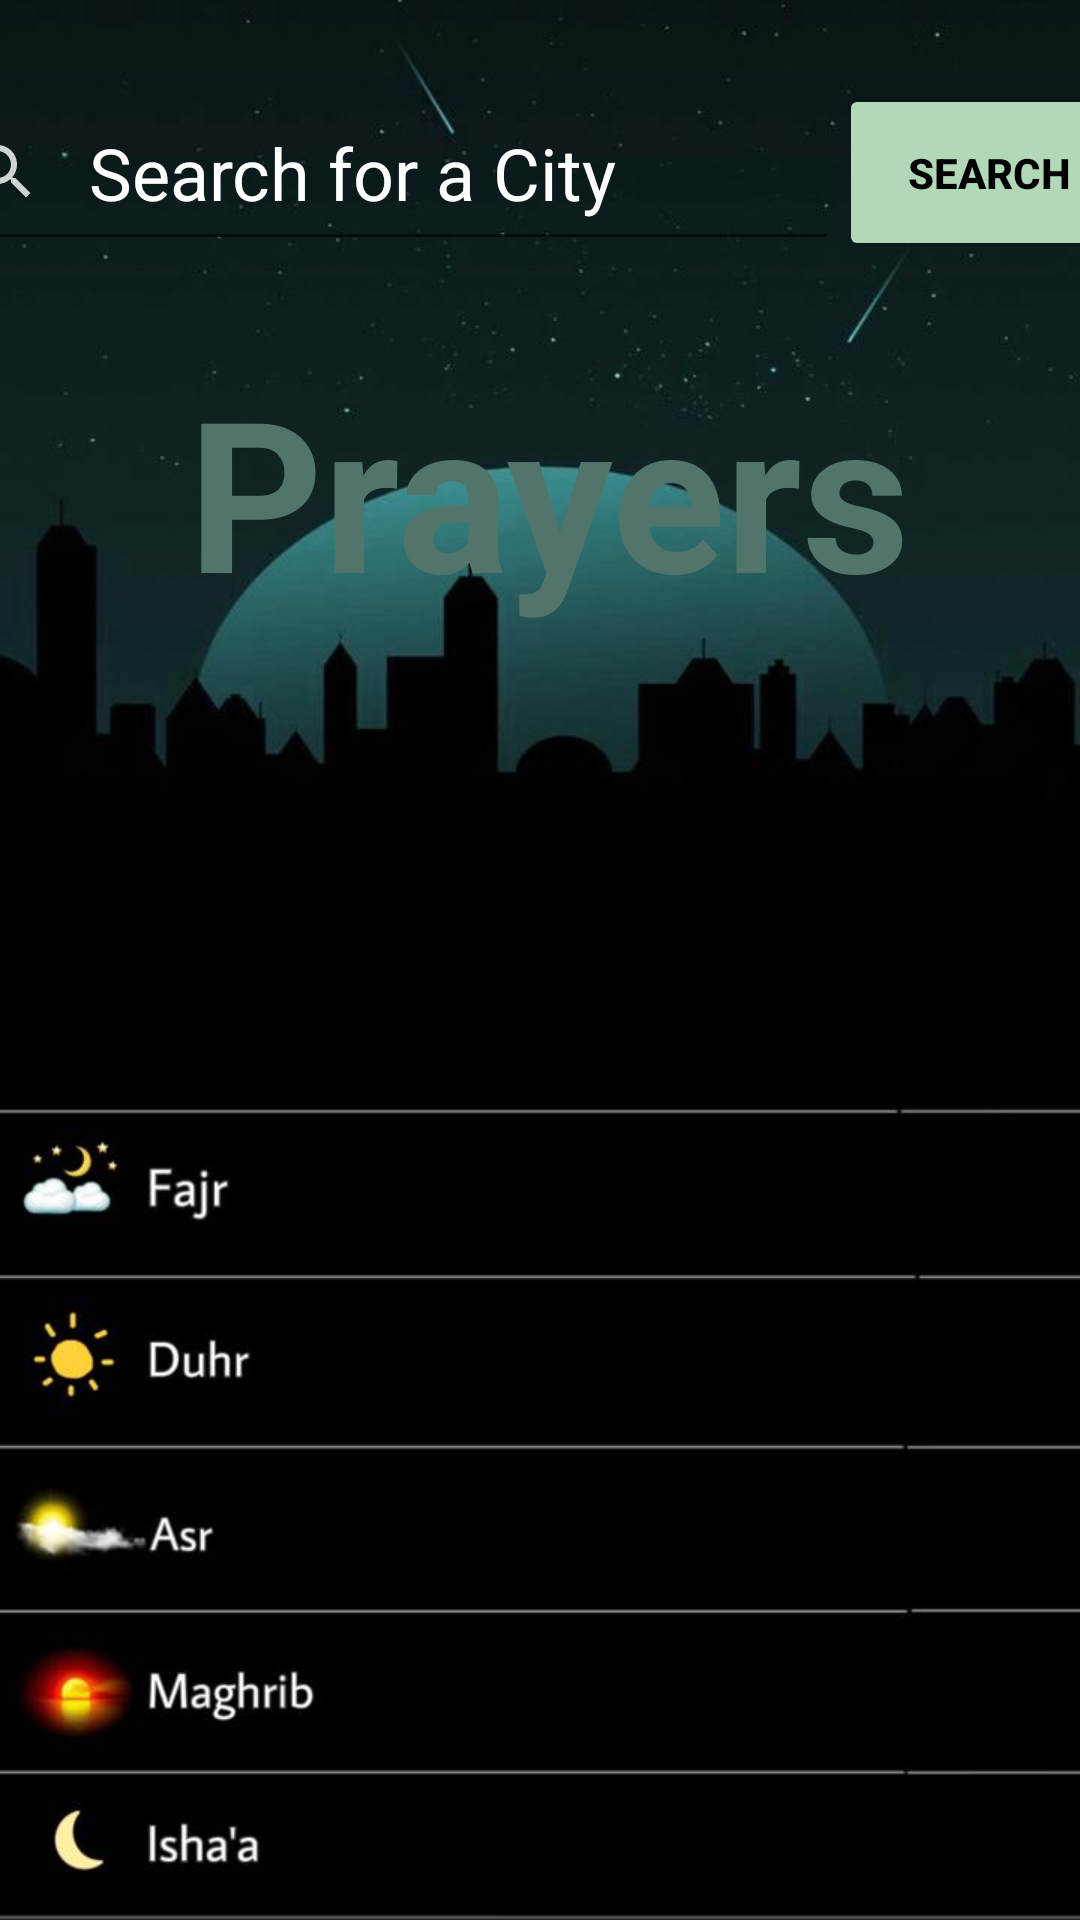

Android layout source for this screen:
<!-- AndroidManifest.xml: application theme Theme.Dikr -->
<!-- res/layout/fragment_home.xml -->
<?xml version="1.0" encoding="utf-8"?>
<androidx.constraintlayout.widget.ConstraintLayout xmlns:app="http://schemas.android.com/apk/res-auto"
    android:background="@drawable/prayers_back"
    android:gravity="center"
    xmlns:android="http://schemas.android.com/apk/res/android"
    xmlns:tools="http://schemas.android.com/tools"
    android:orientation="vertical"
    android:layout_width="match_parent"
    android:layout_height="match_parent">


    <EditText
        android:id="@+id/txt_city"
        android:layout_width="300dp"
        android:layout_height="59dp"
        android:layout_marginStart="10dp"
        android:layout_marginTop="28dp"
        android:drawableLeft="@drawable/ic_search"
        android:drawablePadding="10dp"
        android:hint=" Search for a City"
        android:inputType="text"
        android:padding="10dp"
        android:text=""
        android:textColor="@color/white"
        android:textColorHint="@color/white"
        android:textSize="24dp"
        app:layout_constraintEnd_toStartOf="@+id/btn_search"
        app:layout_constraintStart_toStartOf="parent"
        app:layout_constraintTop_toTopOf="parent" />

    <Button
        android:id="@+id/btn_search"
        android:layout_width="100dp"
        android:layout_height="59dp"
        android:layout_marginTop="28dp"
        android:layout_marginEnd="11dp"
        android:backgroundTint="#B1D8B7"
        android:text="Search"
        android:textColor="@color/black"
        android:textStyle="bold"
        app:layout_constraintEnd_toEndOf="parent"
        app:layout_constraintStart_toEndOf="@+id/txt_city"
        app:layout_constraintTop_toTopOf="parent" />

    <TextView
        android:id="@+id/textView4"
        android:layout_width="wrap_content"
        android:layout_height="wrap_content"
        android:layout_marginStart="88dp"
        android:layout_marginTop="30dp"
        android:layout_marginEnd="82dp"
        android:text="Prayers"
        android:textColor="@color/gradEnd"
        android:textSize="70dp"
        android:textStyle="bold"
        app:layout_constraintEnd_toEndOf="parent"
        app:layout_constraintStart_toStartOf="parent"
        app:layout_constraintTop_toBottomOf="@+id/txt_city" />

    <TextView
        android:id="@+id/txtV_country"
        android:layout_width="wrap_content"
        android:layout_height="wrap_content"
        android:layout_marginTop="75dp"
        android:text=""
        android:textColor="@color/yellow2"
        android:textSize="50dp"
        android:textStyle="bold"
        app:layout_constraintEnd_toEndOf="parent"
        app:layout_constraintHorizontal_bias="0.462"
        app:layout_constraintStart_toStartOf="parent"
        app:layout_constraintTop_toBottomOf="@+id/textView4" />

    <TextView
        android:id="@+id/txtV_state"
        android:layout_width="wrap_content"
        android:layout_height="wrap_content"
        android:layout_marginStart="116dp"
        android:layout_marginTop="180dp"
        android:layout_marginEnd="44dp"
        android:text=""
        android:textColor="@color/yellow2"
        android:textSize="17dp"
        android:textStyle="bold"
        app:layout_constraintEnd_toEndOf="parent"
        app:layout_constraintHorizontal_bias="0.0"
        app:layout_constraintStart_toStartOf="parent"
        app:layout_constraintTop_toBottomOf="@+id/textView4" />

    <TextView
        android:id="@+id/txtV_nameCity"
        android:layout_width="wrap_content"
        android:layout_height="wrap_content"
        android:layout_marginStart="116dp"
        android:layout_marginTop="156dp"
        android:layout_marginEnd="44dp"
        android:text=""
        android:textColor="@color/yellow2"
        android:textSize="17dp"
        android:textStyle="bold"
        app:layout_constraintEnd_toEndOf="parent"
        app:layout_constraintHorizontal_bias="0.0"
        app:layout_constraintStart_toStartOf="parent"
        app:layout_constraintTop_toBottomOf="@+id/textView4" />


    <TextView
        android:id="@+id/txtV_date"
        android:layout_width="200dp"
        android:layout_height="wrap_content"
        android:layout_marginStart="116dp"
        android:layout_marginTop="0dp"
        android:layout_marginEnd="59dp"
        android:text=""
        android:textColor="@color/yellow2"
        android:textSize="17dp"
        android:textStyle="bold"
        app:layout_constraintEnd_toEndOf="parent"
        app:layout_constraintHorizontal_bias="0.0"
        app:layout_constraintStart_toStartOf="parent"
        app:layout_constraintTop_toBottomOf="@+id/txtV_state" />

    <TextView
        android:id="@+id/txtV_fajr"
        android:layout_width="wrap_content"
        android:layout_height="wrap_content"
        android:layout_marginStart="340dp"
        android:layout_marginTop="476dp"
        android:text=""
        android:textColor="@color/white"
        android:textSize="20dp"
        android:textStyle="bold"
        app:layout_constraintStart_toStartOf="parent"
        app:layout_constraintTop_toTopOf="parent" />

    <TextView
        android:id="@+id/txtV_duhr"
        android:layout_width="wrap_content"
        android:layout_height="wrap_content"
        android:layout_marginTop="60dp"
        android:text=""
        android:textColor="@color/white"
        android:textSize="20dp"
        android:textStyle="bold"
        app:layout_constraintEnd_toEndOf="parent"
        app:layout_constraintHorizontal_bias="0.96"
        app:layout_constraintStart_toStartOf="parent"
        app:layout_constraintTop_toBottomOf="@+id/txtV_fajr" />

    <TextView
        android:id="@+id/txtV_asr"
        android:layout_width="wrap_content"
        android:layout_height="wrap_content"
        android:layout_marginStart="340dp"
        android:layout_marginTop="44dp"
        android:text=""
        android:textColor="@color/white"
        android:textSize="20dp"
        android:textStyle="bold"
        app:layout_constraintStart_toStartOf="parent"
        app:layout_constraintTop_toBottomOf="@+id/txtV_duhr" />

    <TextView
        android:id="@+id/txtV_maghrib"
        android:layout_width="wrap_content"
        android:layout_height="wrap_content"
        android:layout_marginStart="340dp"
        android:layout_marginTop="40dp"
        android:text=""
        android:textColor="@color/white"
        android:textSize="20dp"
        android:textStyle="bold"
        app:layout_constraintStart_toStartOf="parent"
        app:layout_constraintTop_toBottomOf="@+id/txtV_asr" />

    <TextView
        android:id="@+id/txtV_isha"
        android:layout_width="wrap_content"
        android:layout_height="wrap_content"
        android:layout_marginStart="340dp"
        android:layout_marginTop="41dp"
        android:text=""
        android:textColor="@color/white"
        android:textSize="20dp"
        android:textStyle="bold"
        app:layout_constraintStart_toStartOf="parent"
        app:layout_constraintTop_toBottomOf="@+id/txtV_maghrib" />

</androidx.constraintlayout.widget.ConstraintLayout>
<!-- resources referenced by this layout -->
<resources>
  <color name="black">#FF000000</color>
  <color name="gradEnd">#52756B</color>
  <color name="white">#FFFFFFFF</color>
  <color name="yellow2">#A69710</color>
  <!-- drawable ic_search (drawable) -->
  <vector android:alpha="0.81" android:height="24dp"
      android:tint="#FFFFFF" android:viewportHeight="24"
      android:viewportWidth="24" android:width="24dp" xmlns:android="http://schemas.android.com/apk/res/android">
      <path android:fillColor="@android:color/white" android:pathData="M15.5,14h-0.79l-0.28,-0.27C15.41,12.59 16,11.11 16,9.5 16,5.91 13.09,3 9.5,3S3,5.91 3,9.5 5.91,16 9.5,16c1.61,0 3.09,-0.59 4.23,-1.57l0.27,0.28v0.79l5,4.99L20.49,19l-4.99,-5zM9.5,14C7.01,14 5,11.99 5,9.5S7.01,5 9.5,5 14,7.01 14,9.5 11.99,14 9.5,14z"/>
  </vector>
  <!-- drawable prayers_back: jpeg bitmap (drawable, 31035 bytes) -->
  <style name="Theme.Dikr" parent="Theme.MaterialComponents.DayNight.NoActionBar">
          
          <item name="colorPrimary">@color/purple_500</item>
          <item name="colorPrimaryVariant">@color/purple_700</item>
          <item name="colorOnPrimary">@color/white</item>
          
          <item name="colorSecondary">@color/teal_200</item>
          <item name="colorSecondaryVariant">@color/teal_700</item>
          <item name="colorOnSecondary">@color/black</item>
          
          <item name="android:statusBarColor">?attr/colorPrimaryVariant</item>
          
          <item name="android:windowLightStatusBar">true</item>
      </style>
  <color name="purple_500">#FF6200EE</color>
  <color name="purple_700">#FF3700B3</color>
  <color name="teal_200">#FF03DAC5</color>
  <color name="teal_700">#FF018786</color>
</resources>
